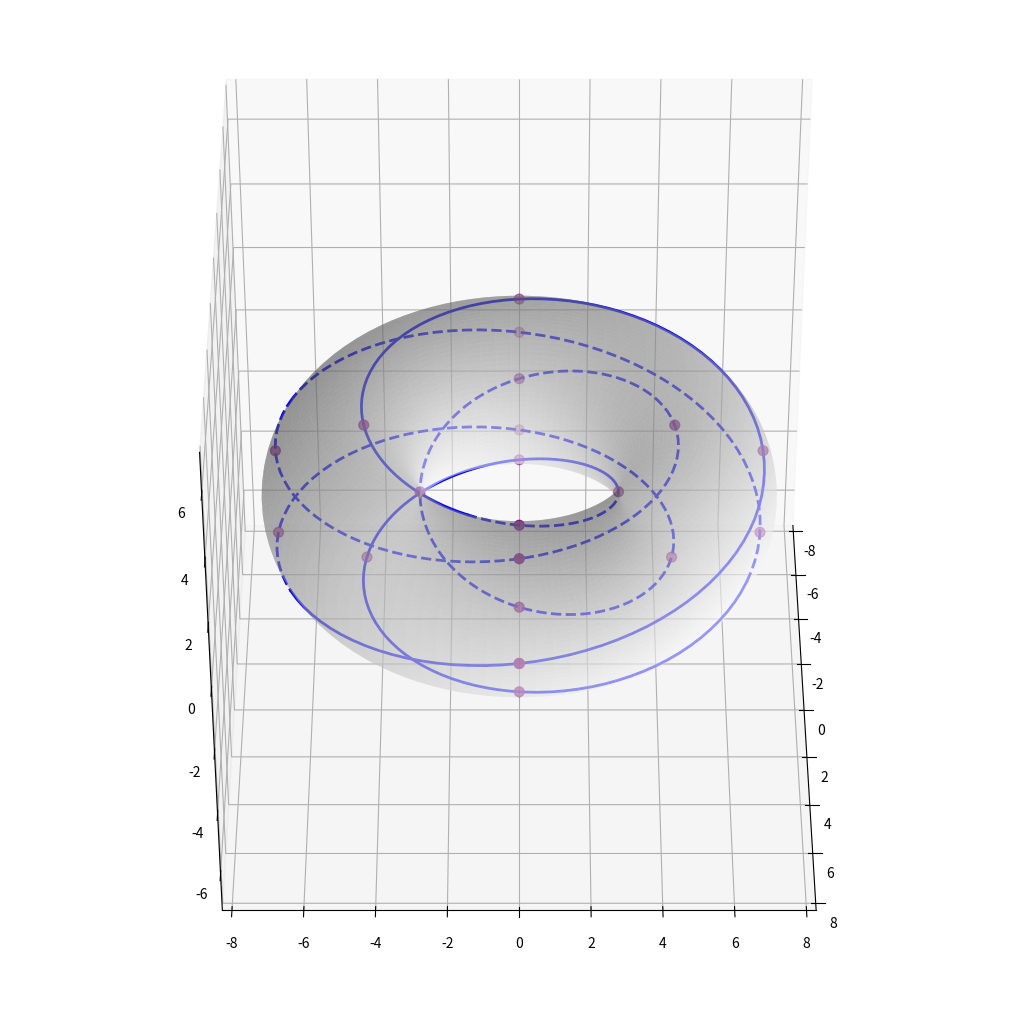

Source code (Python):
import numpy as np
import matplotlib.pyplot as plt


def torus_mesh(n, r, R):
    theta = np.linspace(0, 2 * np.pi, n)
    phi = np.linspace(0, 2 * np.pi, n)
    theta, phi = np.meshgrid(theta, phi)
    x = (R + r * np.cos(theta)) * np.cos(phi)
    y = (R + r * np.cos(theta)) * np.sin(phi)
    z = r * np.sin(theta)
    return x, y, z


def torus_line(n, r, R, u, v):
    phi = np.linspace(0, 2 * np.pi * u, n)
    theta = (v / u) * phi
    theta, phi = theta % (2 * np.pi), phi % (2 * np.pi)

    x = (R + r * np.cos(theta)) * np.cos(phi)
    y = (R + r * np.cos(theta)) * np.sin(phi)
    z = r * np.sin(theta)

    line = np.column_stack([x, y, z])
    x, y, z = R * np.cos(phi), R * np.sin(phi), 0 * phi
    norm = line - np.column_stack([x, y, z])

    return line, norm


def torus_points(r, R, u, v, k):
    phi = np.linspace(0, 2 * np.pi * u, k + 1)
    theta = (v / u) * phi
    theta, phi = theta % (2 * np.pi), phi % (2 * np.pi)

    x = (R + r * np.cos(theta)) * np.cos(phi)
    y = (R + r * np.cos(theta)) * np.sin(phi)
    z = r * np.sin(theta)

    return x, y, z


def get_obscure_segs(arr):
    bounds = [0, 0]
    seg = 1
    for i in range(1, len(arr)):
        if arr[i] != arr[i - 1]:
            bounds[seg] = i
            bounds.append(i)
            seg += 1
    return bounds + [len(arr) - 1]


def main():
    fig = plt.figure(figsize=(10, 10), constrained_layout=True)
    ax = fig.add_subplot(projection="3d")

    ax.set_box_aspect(aspect=(1, 1, 1))

    alpha = np.sqrt(3) * 2 / 5
    size = 5

    azim, elev = 0, 40
    R, r = size, size * (1 - alpha) / alpha
    u, v = 5, 2
    k = 20

    print(alpha, r / (r + R))

    ax.set_zlim(-(r + R), r + R)
    ax.view_init(elev, azim)

    ax.plot_surface(
        *torus_mesh(100, r, R), rcount=200, ccount=200, color="white", alpha=0.4
    )

    # Calculate when surface is facing or away and apply dotted vs solid lines.
    az, el = azim * np.pi / 180 - np.pi, elev * np.pi / 180 - np.pi / 2
    camera_vec = np.array(
        [np.sin(el) * np.cos(az), np.sin(el) * np.sin(az), np.cos(el)]
    )
    line, norm = torus_line(500, r, R, u, v)
    cond = np.dot(norm, camera_vec) >= 0
    bounds = get_obscure_segs(cond)

    # Did not account for normal vectors intersecting with main body, so
    # we have manual overrides...
    print(bounds)
    bounds[3] = 220
    print(bounds)

    for i in range(len(bounds) - 1):
        seg = line[bounds[i] : bounds[i + 1] + 1, :]
        lx, ly, lz = seg[:, 0], seg[:, 1], seg[:, 2]
        style = "solid" if cond[bounds[i]] else "dashed"
        if i == 3:
            style = "dashed"
        if i == 4:
            style = "dashed"
        ax.plot(lx, ly, lz, color="blue", linewidth=2, linestyle=style)

    # Display points.
    ax.scatter(*torus_points(r, R, u, v, k), color="purple", s=50)
    # ax.plot(*torus_line(200, 2, 1, 2, 1), color="orange", linewidth=3)
    plt.show()
    # plt.savefig(f"Torus - N{k}({u},{v}).png", bbox_inches="tight")


if __name__ == "__main__":
    main()
